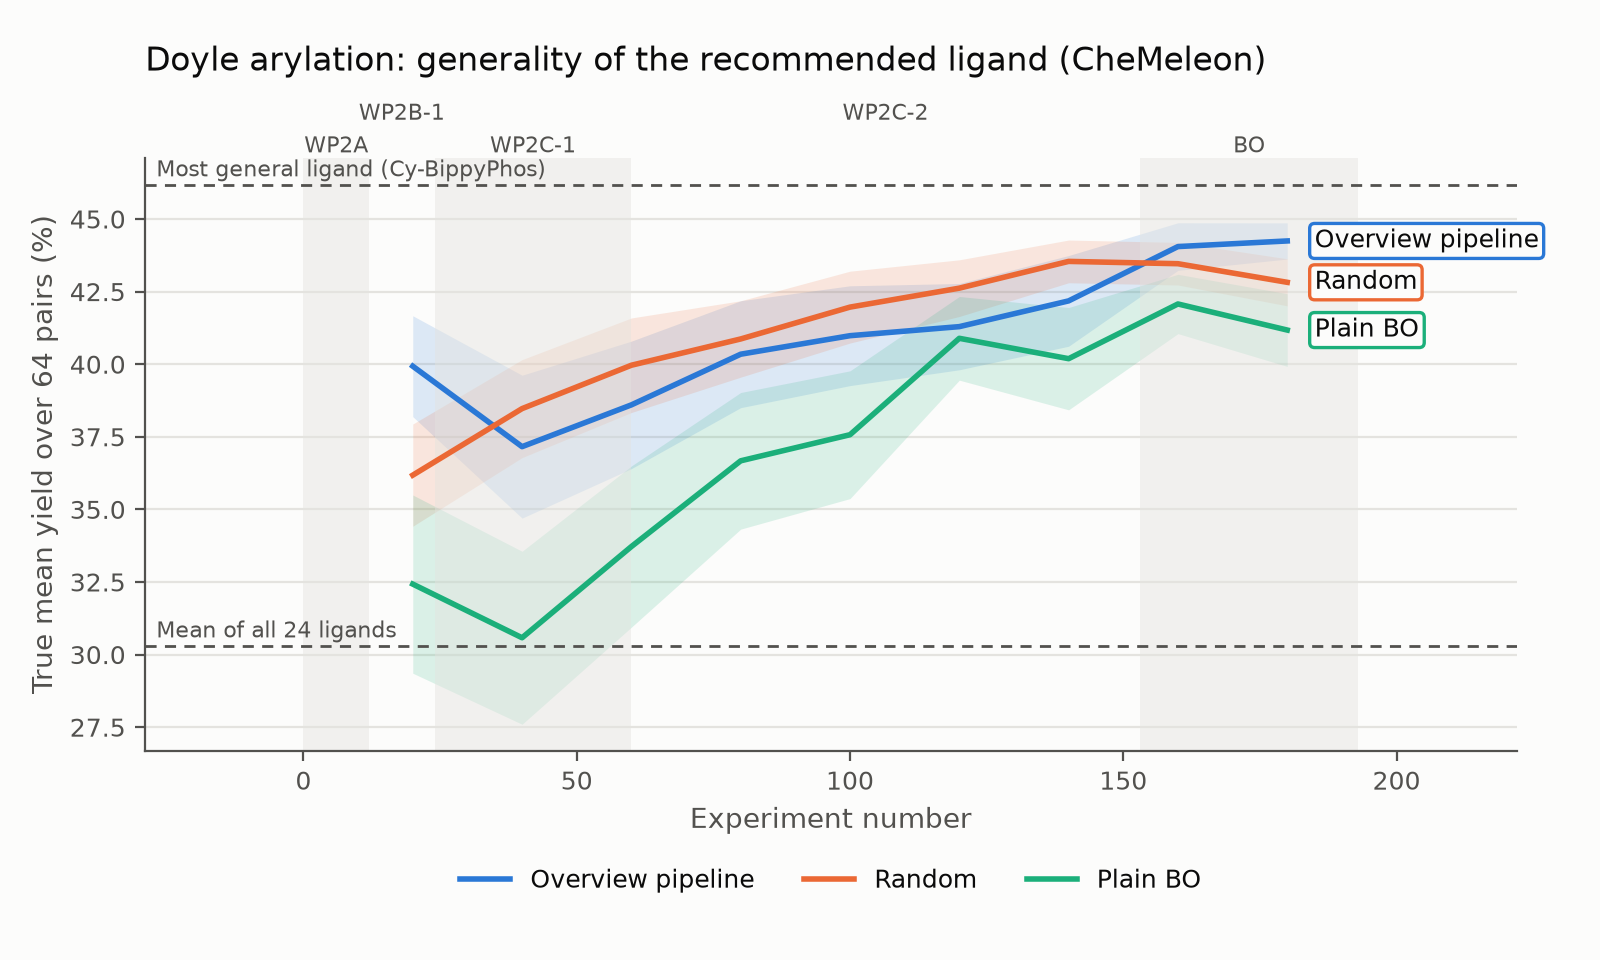

The file beside this chart, header and first rows:
Experiment number, Overview pipeline mean, Overview pipeline ci_low, Overview pipeline ci_high, Random mean, Random ci_low, Random ci_high, Plain BO mean, Plain BO ci_low, Plain BO ci_high
20, 39.93, 38.2, 41.67, 36.18, 34.42, 37.94, 32.43, 29.36, 35.5
40, 37.16, 34.7, 39.62, 38.47, 36.78, 40.16, 30.58, 27.6, 33.56
60, 38.6, 36.4, 40.79, 39.96, 38.34, 41.59, 33.72, 30.94, 36.5
80, 40.34, 38.5, 42.19, 40.87, 39.55, 42.19, 36.67, 34.32, 39.03
100, 40.98, 39.26, 42.7, 41.97, 40.73, 43.2, 37.57, 35.37, 39.77
120, 41.29, 39.81, 42.78, 42.62, 41.64, 43.6, 40.89, 39.45, 42.33
140, 42.18, 40.62, 43.74, 43.54, 42.81, 44.28, 40.19, 38.43, 41.95
160, 44.05, 43.23, 44.87, 43.46, 42.73, 44.19, 42.07, 41.05, 43.1
180, 44.25, 43.62, 44.87, 42.82, 42.01, 43.63, 41.18, 39.92, 42.43
